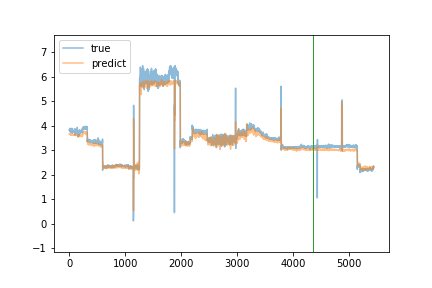

Values plotted in this chart, from the file beside it:
true, predict
3.83, 3.666
3.82, 3.668
3.82, 3.662
3.82, 3.667
3.82, 3.662
3.81, 3.668
3.81, 3.664
3.84, 3.656
3.81, 3.663
3.9, 3.67
3.81, 3.665
3.8, 3.658
3.82, 3.663
3.81, 3.663
3.83, 3.652
3.85, 3.654
3.8, 3.66
3.8, 3.653
3.82, 3.645
3.81, 3.647
3.75, 3.644
3.8, 3.635
3.81, 3.635
3.81, 3.628
3.75, 3.625
3.79, 3.622
3.8, 3.629
3.78, 3.628
3.8, 3.626
3.81, 3.63
3.8, 3.644
3.82, 3.64
3.73, 3.642
3.78, 3.622
3.79, 3.624
3.79, 3.62
3.8, 3.613
3.79, 3.61
3.82, 3.623
3.81, 3.633
3.79, 3.635
3.9, 3.643
3.75, 3.691
3.81, 3.676
3.79, 3.667
3.75, 3.668
3.82, 3.67
3.81, 3.649
3.8, 3.645
3.8, 3.648
3.74, 3.64
3.79, 3.636
3.75, 3.635
3.8, 3.634
3.79, 3.636
3.74, 3.638
3.81, 3.63
3.82, 3.642
3.89, 3.654
3.76, 3.651
... 5,380 more rows
